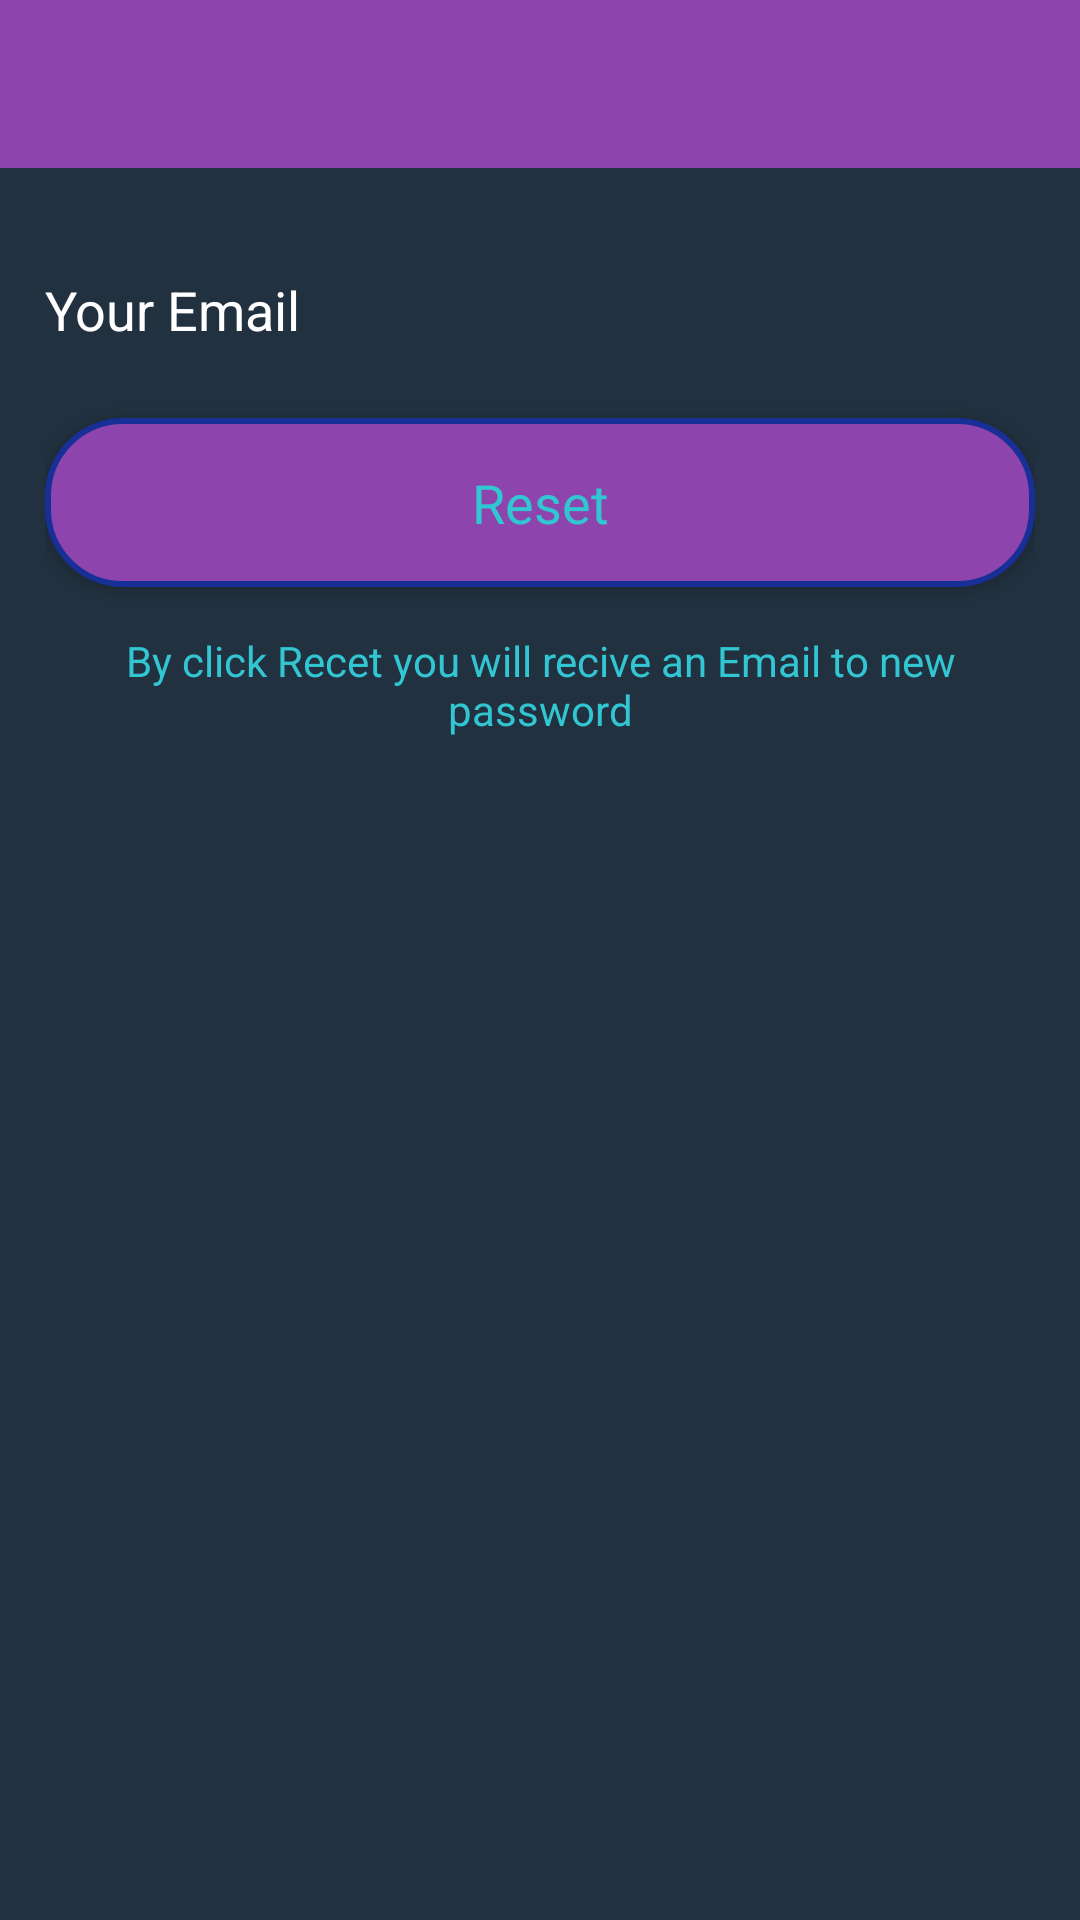

Layout XML and referenced resources for this Android screen:
<!-- AndroidManifest.xml: application theme AppTheme -->
<!-- res/layout/activity_reset_password.xml -->
<?xml version="1.0" encoding="utf-8"?>
<LinearLayout xmlns:android="http://schemas.android.com/apk/res/android"
    xmlns:app="http://schemas.android.com/apk/res-auto"
    xmlns:tools="http://schemas.android.com/tools"
    android:layout_width="match_parent"
    android:layout_height="match_parent"
    android:orientation="vertical"
    tools:context=".ResetPasswordActivity"
    android:background="#22313f"
    >
    <include android:id="@+id/toolbar"
        layout="@layout/bar_layout"
        />
    <LinearLayout
        android:layout_width="match_parent"
        android:layout_height="wrap_content"
        android:orientation="vertical"
        android:padding="15dp"

        >
        <EditText
            android:layout_width="match_parent"
            android:layout_height="wrap_content"
            android:id="@+id/send_mail"
            android:inputType="textEmailAddress"
            android:hint="Your Email"
            android:layout_marginTop="20dp"
            android:textColor="#32c5d2"
            android:textColorHint="#fff"
            android:background="#22313f"
            />
        <Button
            android:layout_width="match_parent"
            android:layout_height="wrap_content"
            android:background="@drawable/background_signup"
            android:text="Reset"
            android:textColor="#32c5d2"
            android:textAllCaps="false"
            android:padding="16dp"
            android:clickable="true"
            android:id="@+id/btn_reset"
            style="@style/Base.TextAppearance.AppCompat.Body1"
            android:layout_marginTop="24dp"
            android:textSize="18sp"/>
        <TextView
            android:layout_width="wrap_content"
            android:layout_height="wrap_content"
            android:gravity="center"
            android:layout_marginTop="15dp"
            android:textColor="#32c5d2"
            android:text="By click Recet you will recive an Email to new password"
            />

        
        </LinearLayout>

</LinearLayout>
<!-- res/layout/bar_layout.xml (included above) -->
<?xml version="1.0" encoding="utf-8"?>
<android.support.v7.widget.Toolbar xmlns:android="http://schemas.android.com/apk/res/android"
    xmlns:app="http://schemas.android.com/apk/res-auto"
    android:layout_width="match_parent"
    android:layout_height="wrap_content"
    android:id="@+id/toolbar"
    android:background="#8e44ad"
    style="@style/Base.ThemeOverlay.AppCompat.Dark.ActionBar"
    app:popupTheme="@style/Menustyle">

</android.support.v7.widget.Toolbar>
<!-- resources referenced by this layout -->
<resources>
  <!-- drawable background_signup (drawable) -->
  <?xml version="1.0" encoding="utf-8"?>
  <shape
      xmlns:android="http://schemas.android.com/apk/res/android">
      <stroke
          android:width="2dp"
          android:color="#172f97"/>
      <corners
          android:radius="25dp" />
  
      <padding
          android:left="2dp"
          android:right="2dp"
          android:top="2dp"
          android:bottom="2dp"/>
  
      <solid android:color="#8e44ad"/>
  
  </shape>
  <style name="Menustyle" parent="Theme.AppCompat.Light">
          <item name="android:background">@android:color/white</item>
  
      </style>
  <style name="AppTheme" parent="Theme.AppCompat.Light.NoActionBar">
          
          <item name="colorPrimary">@color/colorPrimary</item>
          <item name="colorPrimaryDark">@color/colorPrimaryDark</item>
          <item name="colorAccent">@color/colorAccent</item>
      </style>
  <color name="colorPrimary">#8e44ad</color>
  <color name="colorPrimaryDark">#9a12b3</color>
  <color name="colorAccent">#8e44ad</color>
</resources>
